Run: headless pygame with SDL's dummy video driver; simulated clock (each Clock.tick advances the game by its frame time, no real sleeping); random seed 0; keys injected as events and as key.get_pressed() state; no mouse input.
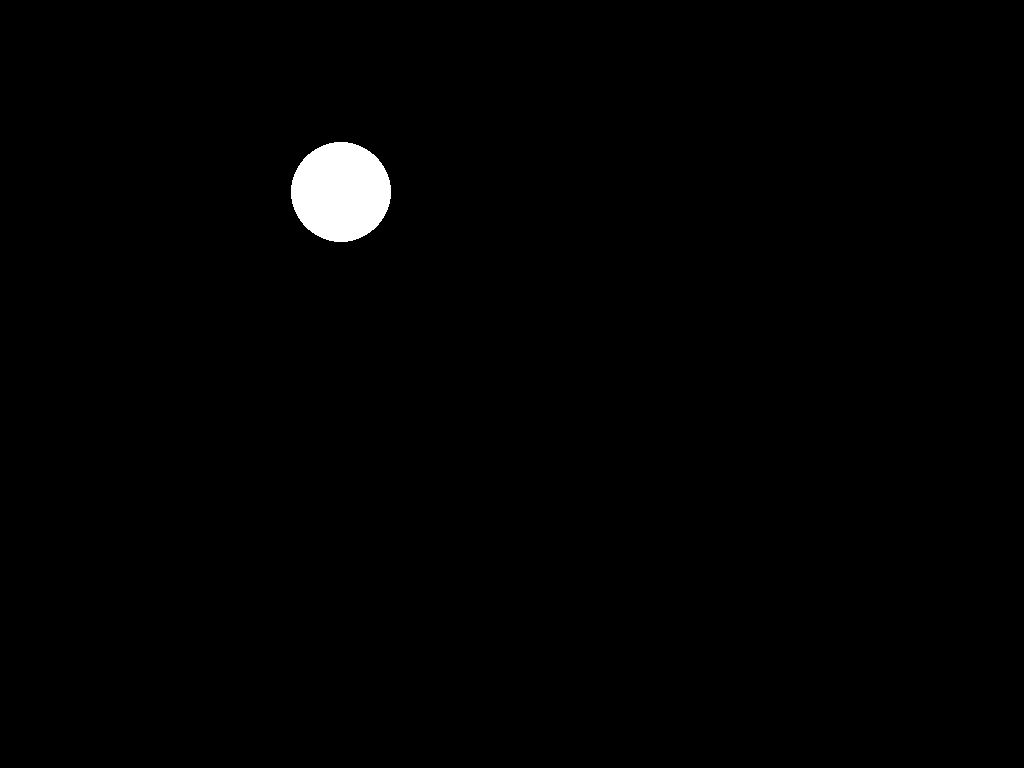
Frame 1 of 2 · flips 1–60 · no input
Frame 2 of 2 · flips 61–180 · tapped SPACE, RETURN · held RIGHT (→), D (game ended) · screen unchanged from frame 1, image omitted

The pygame program that drew these frames:



"""Тут находится отслеживание работы клавиш, а также вывод информации на экран с помощью модуля PyGame"""


import pygame
import sys
import time
import copy

'''Нижу находятся словари-расшифровщики'''


#  Подозреваю, что словарь с фигурами тут не нужен... Или нужно как-то это переработать.
#  Может только позиционирование прописать надо? Непонятно.
#  Вообще, можно вызывать функции!!! Это клево. Например, можно вызывать необходимую хрень, ...
#  Которая будет делать что мне надо.
figure_dict_for_n_back = {"triangle_up": "", "square": "",
                          "circle": "", "oval": "",
                          "prism": "", "triangle_down": ""}

color_dict_for_n_back = {"white": (255, 255, 255), "red": (255, 0, 0), "green": (0, 255, 0), "blue": (0, 0, 255),
                         "yellow": (225, 225, 0), "brown": (100, 50, 30), "black": (0, 0, 0), "orange": (255, 100, 25),
                         "beige": (237, 211, 156)}

dict_for_choose_color = {0: "white", 1: "red", 2: "green", 3: "blue", 4: "yellow",
                         5: "brown", 6: "black", 7: "orange", 8: "beige"}


"""Ниже находится функция 'игры' N-Back. Вывод картинки и регистрация нажатий."""
#  Необходимо сделать:
#      1) Вывод картинки.
#      2) Регистрацию нажатий в список и получение этого списка через return.
#      3) Реализовать как-то остслеживание времени? Вопрос.
#      4) Стоит подумать над тем, что именно опрокидывать в функцию.


def pict_and_react(time_for_showing):

    """Инициализируем pygame"""

    pygame.init()

    """Ниже будут переменные и созданные события"""

    #  Объявляем размер окна.
    screen = pygame.display.set_mode((0, 0), pygame.FULLSCREEN)

    #  Переменные.
    screen_info = pygame.display.get_window_size()
    length = screen_info[0]
    height = screen_info[1]

    # Тут логические переменные и переменные для скорости отрисовки.
    tick_rate = 60
    start_testing = False

    # Тут переменные связанные с временем.
    start_time = time.monotonic()
    end_time = copy.deepcopy(start_time)
    time_to_show = 1
    time_in_mill_sec = time_for_showing * 500

    # Тут переменные связанные с цветом
    color = 0

    #  Созданные события.
    clock = pygame.time.Clock()

    """Ниже будут функции"""

    #  Функция выхода из программы.
    def quit_func():
        pygame.quit()
        sys.exit()

    #  Функция смены картинки.
    def change_stimulus():
        pygame.draw.circle(screen, color_dict_for_n_back['white'],
                           [(length / 3), (height / 4)], 50)

    """Ниже находится цикл для обработки событий"""

    while True:

        start_time = time.monotonic()

        if start_time > end_time + time_to_show:
            end_time = copy.deepcopy(start_time)

        for event in pygame.event.get():
            if event.type == pygame.KEYDOWN:
                if event.key == pygame.QUIT or pygame.K_ESCAPE:
                    quit_func()

        change_stimulus()

        pygame.display.update()
        clock.tick(tick_rate)

    """Возвращаем информацию"""


pict_and_react(1)
